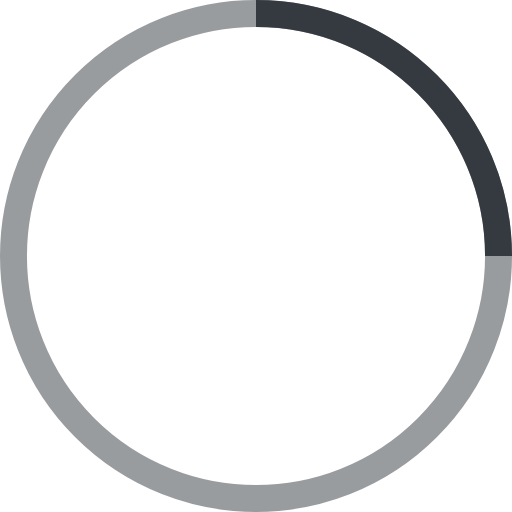
t = 0.00 s
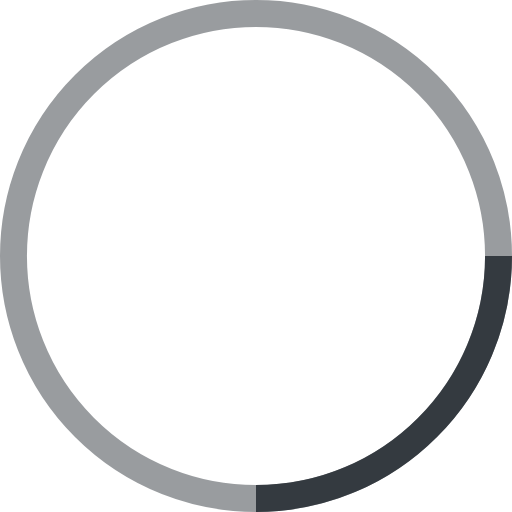
t = 0.25 s
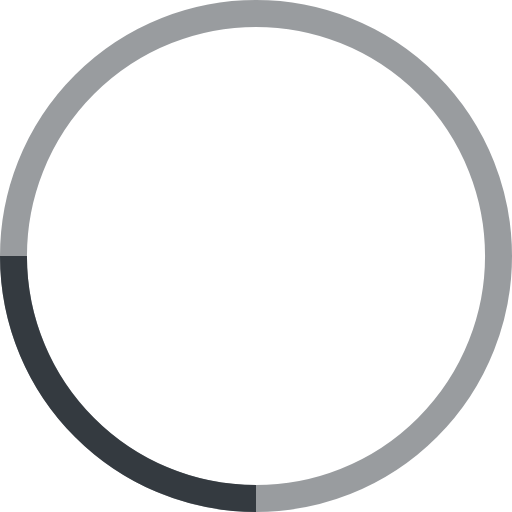
t = 0.50 s
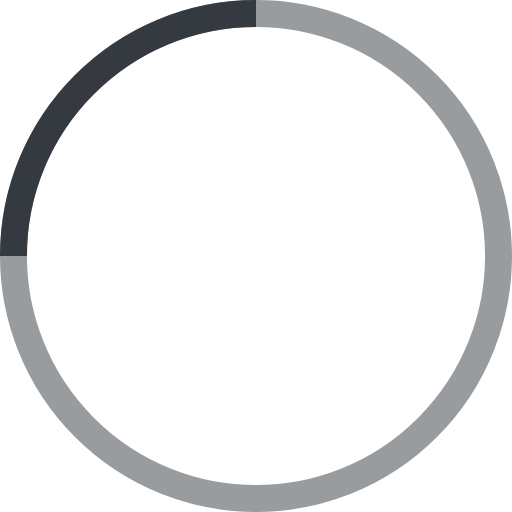
t = 0.75 s

The animated SVG that drew these frames (rendered in a browser with its animation timeline set to each time). Animation: 1 SMIL element (animateTransform=1); one cycle of 1.00 s, repeats indefinitely.

<!-- By Sam Herbert (@sherb), for everyone. More @ http://goo.gl/7AJzbL -->
<svg width="38" height="38" viewBox="0 0 38 38" xmlns="http://www.w3.org/2000/svg" stroke="#343a40">
    <g fill="none" fill-rule="evenodd">
        <g transform="translate(1 1)" stroke-width="2">
            <circle stroke-opacity=".5" cx="18" cy="18" r="18"/>
            <path d="M36 18c0-9.94-8.06-18-18-18">
                <animateTransform
                    attributeName="transform"
                    type="rotate"
                    from="0 18 18"
                    to="360 18 18"
                    dur="1s"
                    repeatCount="indefinite"/>
            </path>
        </g>
    </g>
</svg>
